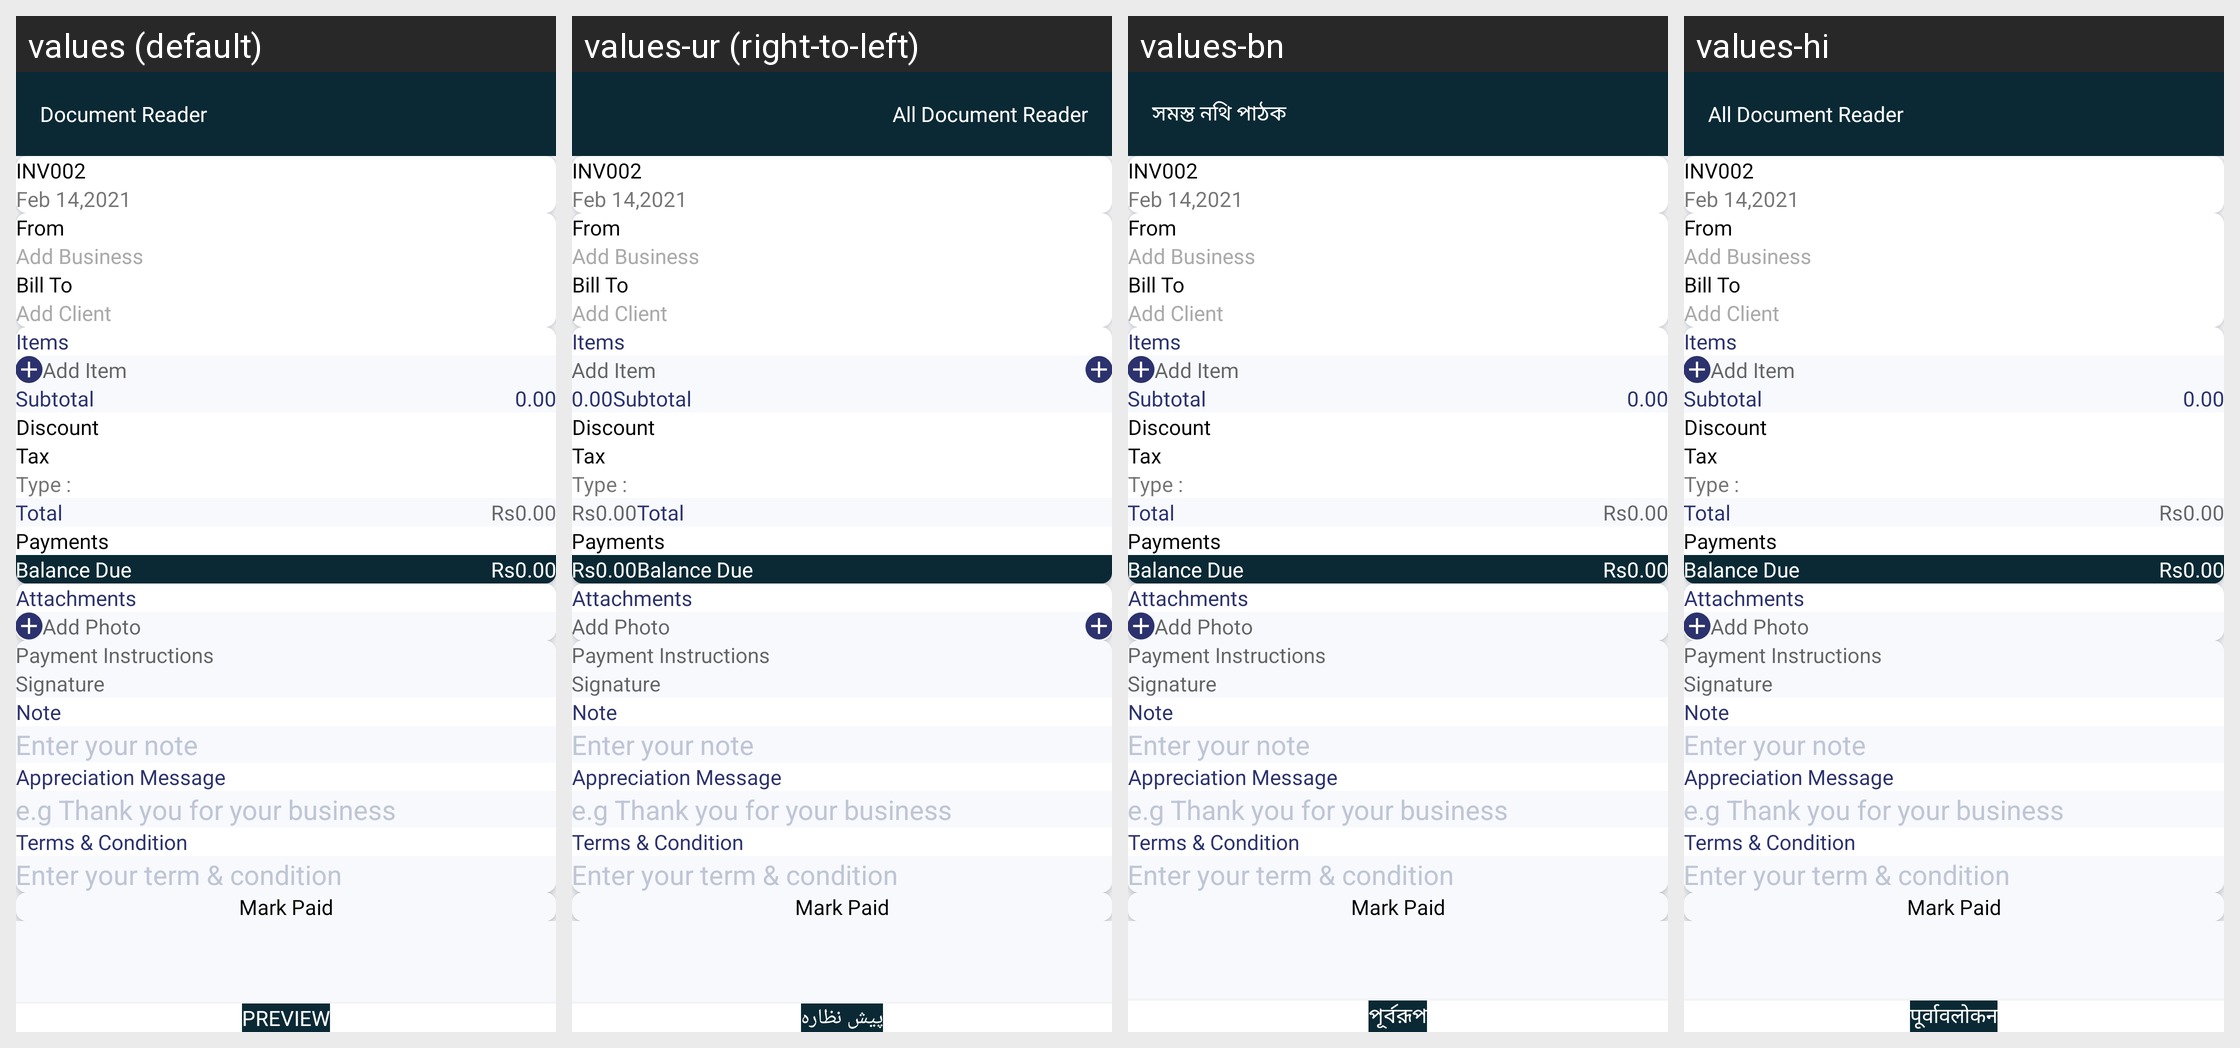

The same Android screen rendered under several of its app's locales, left to right. List the strings drawn on it with the default value and each locale's translation.
Android screen res/layout/activity_invoice_new.xml rendered under 4 locales, left to right: values (default), values-ur (right-to-left), values-bn, values-hi. Device: Nexus 5 (rendered at 1080×1920; each locale shown at half size, 540×960, under a caption strip naming it); theme AppTheme.
Other locales in the repository, not shown: values-ar, values-de, values-es, values-fr, values-in, values-ja, values-ko, values-ms, values-pt, values-ru, values-tr, values-zh.
Strings drawn on this screen, with the default value and each locale's value (text and hints the layout hard-codes, and strings that could not be matched under every locale, appear in the picture but are not listed):

app_name
  values: Document Reader
  values-ur: All Document Reader
  values-bn: সমস্ত নথি পাঠক
  values-hi: All Document Reader

preview
  values: Preview
  values-ur: پیش نظارہ
  values-bn: পূর্বরূপ
  values-hi: पूर्वावलोकन
